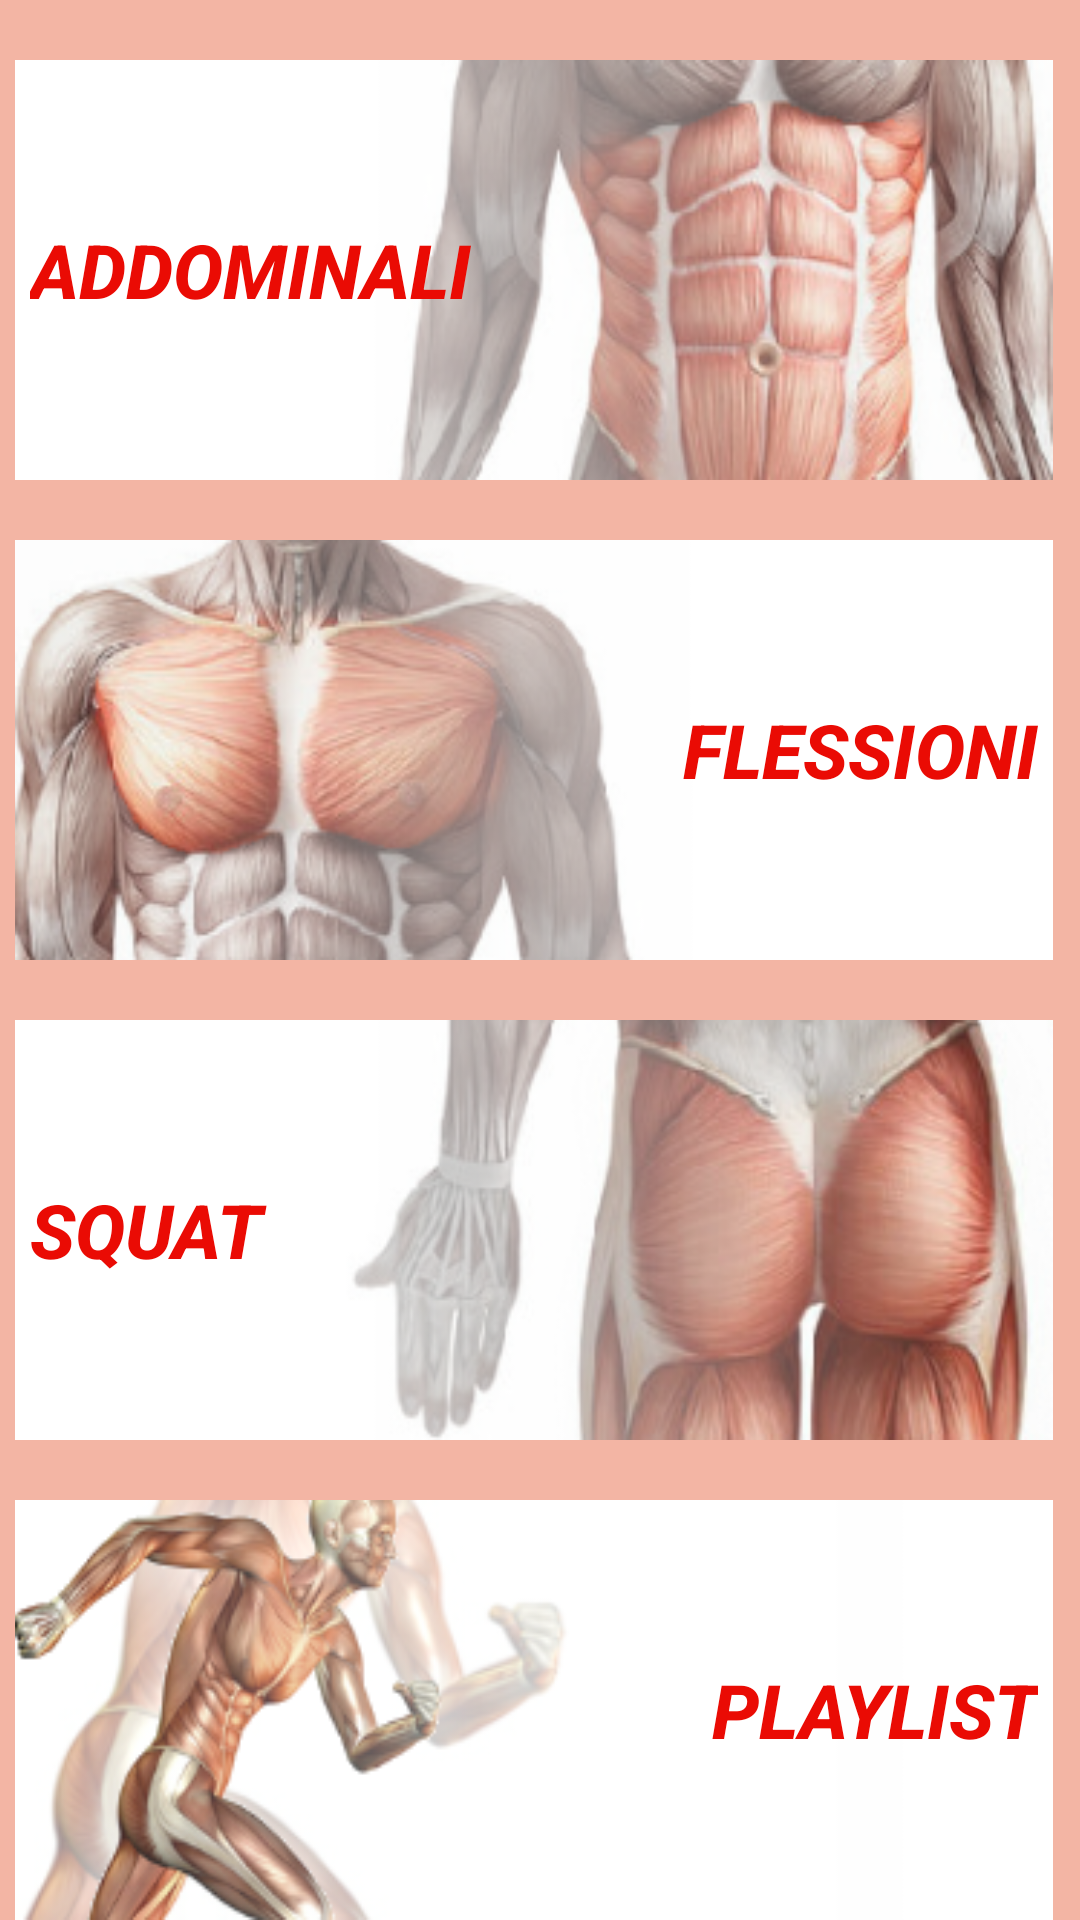

This screen was rendered from an Android layout file. Write that file and the resources it references.
<!-- AndroidManifest.xml: application theme AppTheme -->
<!-- res/layout/activity_home.xml -->
<?xml version="1.0" encoding="utf-8"?>
<android.support.v4.widget.DrawerLayout xmlns:android="http://schemas.android.com/apk/res/android"
    xmlns:app="http://schemas.android.com/apk/res-auto"
    android:screenOrientation="portrait"
    xmlns:tools="http://schemas.android.com/tools"
    android:layout_width="match_parent"
    android:layout_height="match_parent"
    android:background="#b8f19b84"
    android:id="@+id/drawer_layout_home"
    tools:context="it.unibs.ing.fp.fitnessunibs.Home">

    <ScrollView
        android:id="@+id/scrollViewHome"
        android:layout_width="match_parent"
        android:layout_height="wrap_content"
        android:scrollbarStyle="outsideInset">

        <LinearLayout
            android:id="@+id/linearHome"
            android:layout_width="match_parent"
            android:layout_height="wrap_content"
            android:orientation="vertical">

            <Button
                android:id="@+id/btnAddominali"
                android:layout_width="match_parent"
                android:layout_height="140dp"
                android:layout_marginEnd="@dimen/cinque"
                android:layout_marginLeft="@dimen/cinque"
                android:layout_marginRight="@dimen/cinque"
                android:layout_marginStart="@dimen/cinque"
                android:layout_marginTop="@dimen/marginiHome"
                android:layout_weight="1"
                android:background="@drawable/abs2"
                android:gravity="center_vertical|start"
                android:onClick="onClickAddominali"
                android:paddingEnd="@dimen/cinque"
                android:paddingLeft="@dimen/cinque"
                android:paddingRight="@dimen/cinque"
                android:paddingStart="@dimen/cinque"
                android:text="@string/addominali"
                android:textColor="@color/actionBar"
                android:textSize="@dimen/testiPiccoli"
                android:textStyle="bold|italic" />

            <Button
                android:id="@+id/btnFlessioni"
                android:layout_width="match_parent"
                android:layout_height="140dp"
                android:layout_marginEnd="@dimen/cinque"
                android:layout_marginLeft="@dimen/cinque"
                android:layout_marginRight="@dimen/cinque"
                android:layout_marginStart="@dimen/cinque"
                android:layout_marginTop="@dimen/marginiHome"
                android:layout_weight="1"
                android:background="@drawable/pettorali2"
                android:gravity="center_vertical|end"
                android:onClick="onClickFlessioni"
                android:paddingEnd="@dimen/cinque"
                android:paddingLeft="@dimen/cinque"
                android:paddingRight="@dimen/cinque"
                android:paddingStart="@dimen/cinque"
                android:text="@string/flessioni"
                android:textColor="@color/actionBar"
                android:textSize="@dimen/testiPiccoli"
                android:textStyle="bold|italic" />

            <Button
                android:id="@+id/btnSquat"
                android:layout_width="match_parent"
                android:layout_height="140dp"
                android:layout_marginEnd="@dimen/cinque"
                android:layout_marginLeft="@dimen/cinque"
                android:layout_marginRight="@dimen/cinque"
                android:layout_marginStart="@dimen/cinque"
                android:layout_marginTop="@dimen/marginiHome"
                android:layout_weight="1"
                android:background="@drawable/squat2"
                android:gravity="center_vertical|start"
                android:onClick="onClickSquat"
                android:paddingEnd="@dimen/cinque"
                android:paddingLeft="@dimen/cinque"
                android:paddingRight="@dimen/cinque"
                android:paddingStart="@dimen/cinque"
                android:text="@string/squat"
                android:textColor="@color/actionBar"
                android:textSize="@dimen/testiPiccoli"
                android:textStyle="bold|italic" />

            <Button
                android:id="@+id/btnPlaylist"
                android:layout_width="match_parent"
                android:layout_height="140dp"
                android:layout_marginEnd="@dimen/cinque"
                android:layout_marginLeft="@dimen/cinque"
                android:layout_marginRight="@dimen/cinque"
                android:layout_marginStart="@dimen/cinque"
                android:layout_marginTop="@dimen/marginiHome"
                android:layout_weight="1"
                android:background="@drawable/playlist1"
                android:gravity="center_vertical|end"
                android:onClick="onClickPlaylist"
                android:paddingEnd="@dimen/cinque"
                android:paddingLeft="@dimen/cinque"
                android:paddingRight="@dimen/cinque"
                android:paddingStart="@dimen/cinque"
                android:text="@string/playlist"
                android:textColor="@color/actionBar"
                android:textSize="@dimen/testiPiccoli"
                android:textStyle="bold|italic" />
        </LinearLayout>
    </ScrollView>

<android.support.design.widget.NavigationView
    android:id="@+id/menuLaterale"
    android:layout_width="280dp"
    android:layout_height="match_parent"
    android:layout_gravity="start"
    app:itemTextColor="@color/bianco"
    android:background="@color/arancioChiaro"
    app:headerLayout="@layout/header_menu_laterale"
    app:menu="@menu/drawer_menu"/>
</android.support.v4.widget.DrawerLayout>
<!-- res/layout/header_menu_laterale.xml (included above) -->
<?xml version="1.0" encoding="utf-8"?>
<LinearLayout xmlns:android="http://schemas.android.com/apk/res/android"
    android:layout_width="match_parent"
    android:layout_height="250dp"
    android:background="@color/trasparente"
    android:orientation="vertical">

    <TextView
        android:id="@+id/txtUtenteLaterale"
        android:layout_width="match_parent"
        android:layout_height="0dp"
        android:layout_weight="1"
        android:gravity="center_horizontal|center_vertical"
        android:textAllCaps="true"
        android:textColor="@color/bianco"
        android:textSize="20sp"
        android:textStyle="italic" />
    <ImageView
        android:id="@+id/immUtenteMenuLaterale"
        android:layout_width="match_parent"
        android:layout_height="0dp"
        android:layout_weight="5"
        android:scaleType="fitCenter"/>
</LinearLayout>
<!-- resources referenced by this layout -->
<resources>
  <color name="actionBar">#ea0b04</color>
  <color name="arancioChiaro">#acf56944</color>
  <color name="bianco">#ffffff</color>
  <color name="trasparente">#00000000</color>
  <dimen name="cinque">5dp</dimen>
  <dimen name="marginiHome">20dp</dimen>
  <dimen name="testiPiccoli">25sp</dimen>
  <!-- drawable abs2: png bitmap (drawable, 80786 bytes) -->
  <!-- drawable pettorali2: png bitmap (drawable, 74454 bytes) -->
  <!-- drawable playlist1: png bitmap (drawable, 49048 bytes) -->
  <!-- drawable squat2: png bitmap (drawable, 76257 bytes) -->
  <string name="addominali">Addominali</string>
  <string name="flessioni">Flessioni</string>
  <string name="playlist">Playlist</string>
  <string name="squat">Squat</string>
  <style name="AppTheme" parent="Theme.AppCompat.Light.DarkActionBar">
          
          <item name="colorPrimary">@color/arancio</item>
          <item name="colorPrimaryDark">@color/actionBar</item>
          <item name="actionBarSize">50dp</item>
          <item name="colorAccent">@color/hint</item>
      </style>
  <color name="arancio">#ff2a04</color>
  <color name="hint">#ff2a04</color>
</resources>
